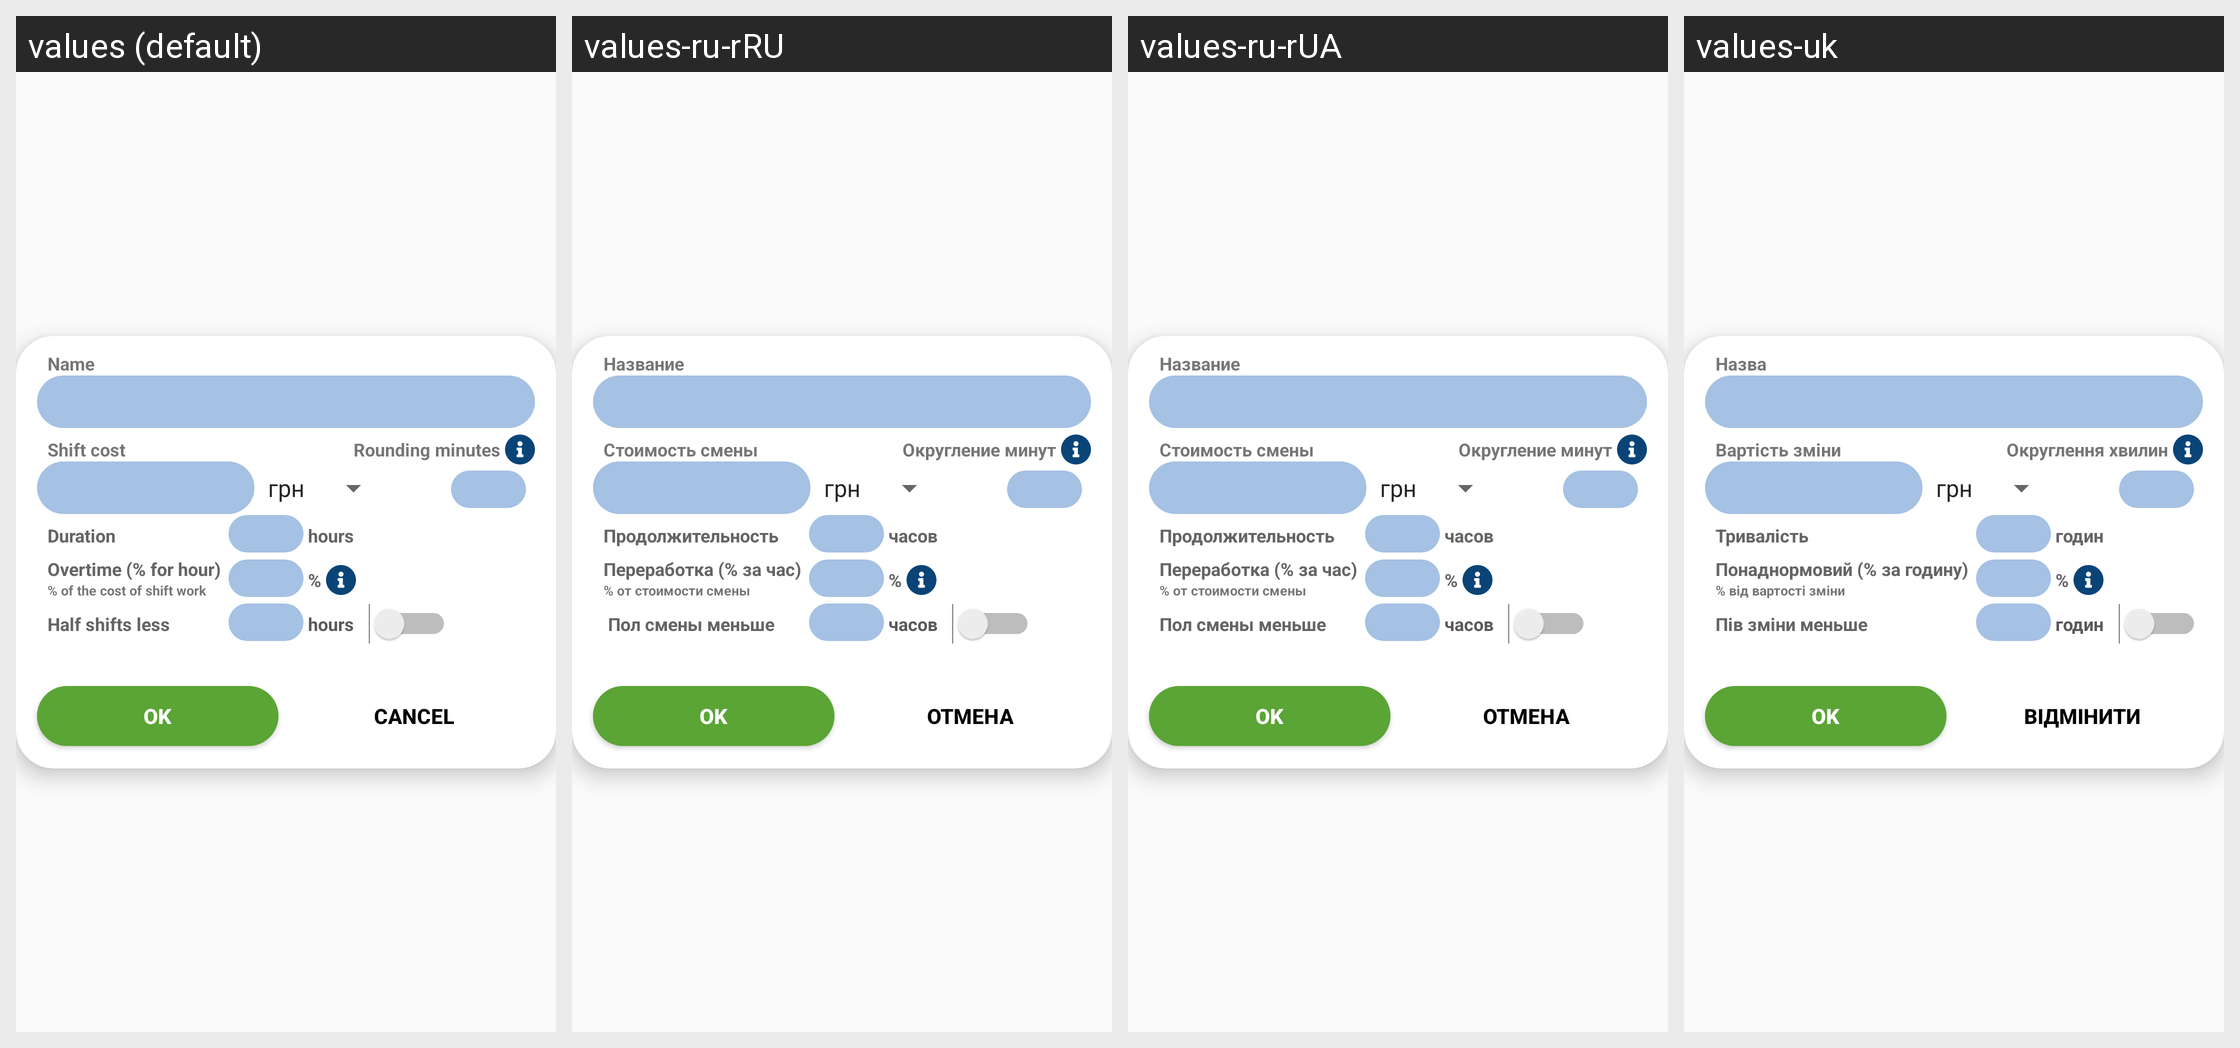

Strings drawn on this Android screen and how each of the app's shown locales translates them:
Android screen res/layout/activity_shift_template.xml rendered under 4 locales, left to right: values (default), values-ru-rRU, values-ru-rUA, values-uk. Device: Nexus 5 (rendered at 1080×1920; each locale shown at half size, 540×960, under a caption strip naming it); theme AppTheme.
Strings drawn on this screen, with the default value and each locale's value (text and hints the layout hard-codes, and strings that could not be matched under every locale, appear in the picture but are not listed):

Duration
  values: Duration
  values-ru-rRU: Продолжительность
  values-ru-rUA: Продолжительность
  values-uk: Тривалість

hours_small_caps
  values: hours
  values-ru-rRU: часов
  values-ru-rUA: часов
  values-uk: годин

Overtime_for_hour
  values: Overtime (% for hour)
  values-ru-rRU: Переработка (% за час)
  values-ru-rUA: Переработка (% за час)
  values-uk: Понаднормовий (% за годину)

Half_shft_less_txt
  values: Half shifts less
  values-ru-rRU:  Пол смены меньше
  values-ru-rUA: Пол смены меньше
  values-uk: Пів зміни меньше

overtime_discription
  values: % of the cost of shift work
  values-ru-rRU: % от стоимости смены
  values-ru-rUA: % от стоимости смены
  values-uk: % від вартості зміни

Rounding_minutes
  values: Rounding minutes
  values-ru-rRU: Округление минут
  values-ru-rUA: Округление минут
  values-uk: Округлення хвилин

job_name_string
  values: Name
  values-ru-rRU: Название
  values-ru-rUA: Название
  values-uk: Назва

Shift_cost
  values: Shift cost
  values-ru-rRU: Стоимость смены
  values-ru-rUA: Стоимость смены
  values-uk: Вартість зміни

cancel
  values: Cancel
  values-ru-rRU: Отмена
  values-ru-rUA: Отмена
  values-uk: Відмінити
